Run: headless pygame with SDL's dummy video driver; simulated clock (each Clock.tick advances the game by its frame time, no real sleeping); random seed 0; keys injected as events and as key.get_pressed() state; mouse plan: one left click at the window centre at the start of phase 2, then a move to the lower-right quarter at the start of phase 3.
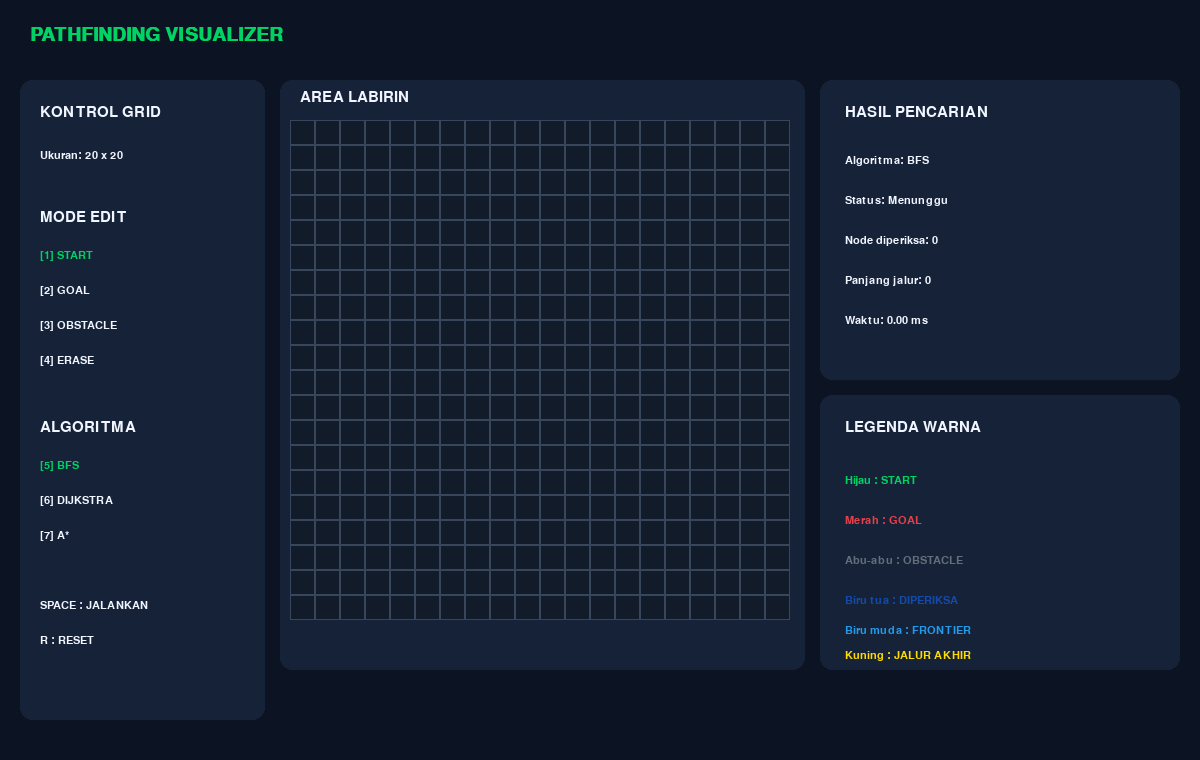
Frame 1 of 4 · flips 1–60 · no input
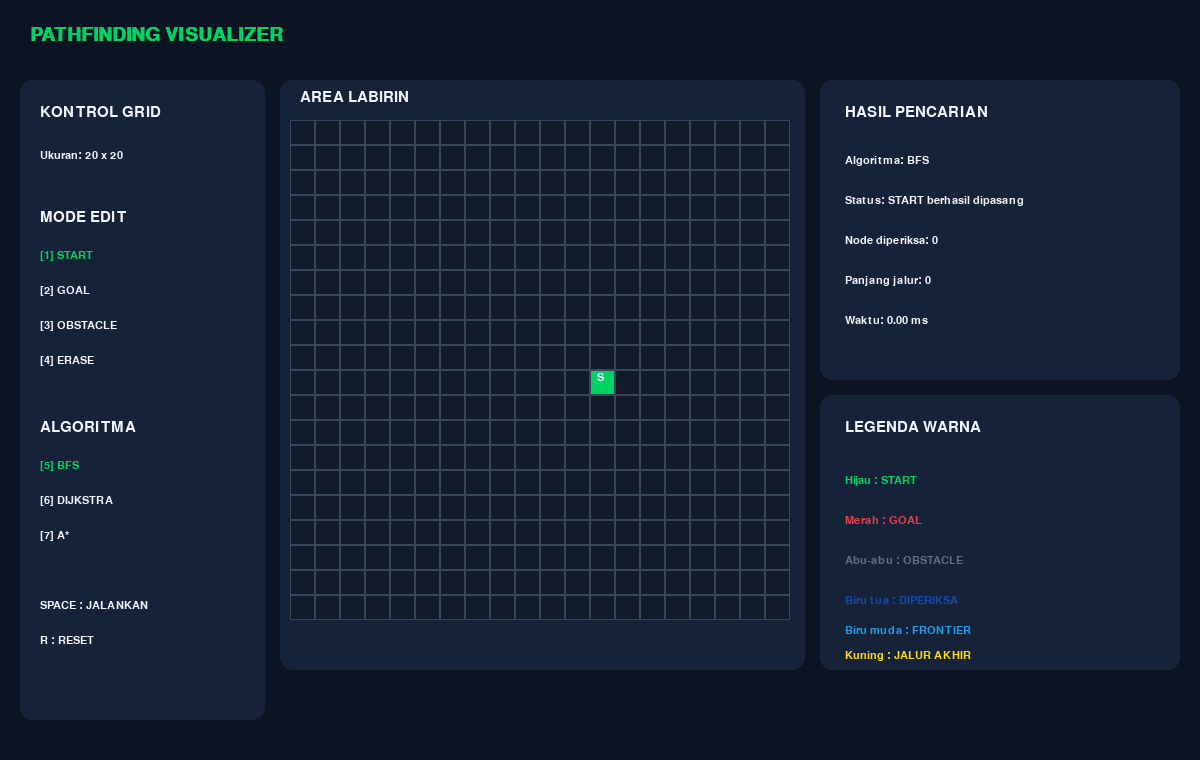
Frame 2 of 4 · flips 61–180 · clicked the window centre · tapped SPACE, RETURN · held RIGHT (→), D
Frame 3 of 4 · flips 181–300 · moved the mouse to the lower-right quarter · held DOWN (↓), S · screen unchanged from frame 2, image omitted
Frame 4 of 4 · flips 301–420 · held LEFT (←), A, UP (↑), W · screen unchanged from frame 3, image omitted

The pygame program that drew these frames:


import pygame
import sys
import time
import heapq
from collections import deque

# ==========================================
# 1. INISIALISASI
# ==========================================

pygame.init()

WIDTH = 1200
HEIGHT = 760

screen = pygame.display.set_mode((WIDTH, HEIGHT))
pygame.display.set_caption("Pathfinding Visualizer - BFS, Dijkstra, A*")

clock = pygame.time.Clock()

# ==========================================
# 2. WARNA
# ==========================================

BACKGROUND = (12, 20, 35)
PANEL = (22, 34, 55)
CELL_COLOR = (17, 27, 42)
GRID_COLOR = (55, 70, 90)

WHITE = (240, 245, 255)
GREEN = (0, 210, 100)
RED = (230, 65, 75)
GRAY = (100, 110, 125)
BLUE = (20, 75, 170)
CYAN = (35, 155, 235)
YELLOW = (255, 220, 0)

# ==========================================
# 3. FONT
# ==========================================

font = pygame.font.SysFont("Arial", 22)
small_font = pygame.font.SysFont("Arial", 16)
title_font = pygame.font.SysFont("Arial", 28, bold=True)

# ==========================================
# 4. PENGATURAN GRID
# ==========================================

ROWS = 20
COLS = 20
CELL_SIZE = 25

GRID_X = 290
GRID_Y = 120

grid = [
    [0 for _ in range(COLS)]
    for _ in range(ROWS)
]

start = None
goal = None

mode = "START"
algorithm = "BFS"
status = "Menunggu"

# ==========================================
# 5. DATA PENCARIAN
# ==========================================

bfs_queue = deque()
bfs_visited = set()
bfs_parent = {}

dijkstra_queue = []
dijkstra_distance = {}
dijkstra_parent = {}
dijkstra_visited = set()

astar_queue = []
astar_g_score = {}
astar_parent = {}
astar_visited = set()

priority_counter = 0

final_path = []
frontier_nodes = set()
expanded_nodes = set()

search_running = False
search_finished = False

expanded_count = 0
path_length = 0
search_time = 0

search_start_time = 0
last_step_time = 0

STEP_DELAY = 35

# ==========================================
# 6. FUNGSI TEKS
# ==========================================

def draw_text(text, x, y, selected_font=font, color=WHITE):

    image = selected_font.render(text, True, color)
    screen.blit(image, (x, y))


# ==========================================
# 7. FUNGSI PANEL
# ==========================================

def draw_panel(x, y, width, height):

    pygame.draw.rect(
        screen,
        PANEL,
        (x, y, width, height),
        border_radius=12
    )


# ==========================================
# 8. POSISI MOUSE
# ==========================================

def get_cell_position(mouse_x, mouse_y):

    col = (mouse_x - GRID_X) // CELL_SIZE
    row = (mouse_y - GRID_Y) // CELL_SIZE

    if 0 <= row < ROWS and 0 <= col < COLS:
        return row, col

    return None


# ==========================================
# 9. RESET HASIL PENCARIAN
# ==========================================

def clear_search():

    global bfs_queue, bfs_visited, bfs_parent

    global dijkstra_queue, dijkstra_distance
    global dijkstra_parent, dijkstra_visited

    global astar_queue, astar_g_score
    global astar_parent, astar_visited

    global priority_counter

    global final_path, frontier_nodes, expanded_nodes
    global search_running, search_finished
    global expanded_count, path_length, search_time

    bfs_queue = deque()
    bfs_visited = set()
    bfs_parent = {}

    dijkstra_queue = []
    dijkstra_distance = {}
    dijkstra_parent = {}
    dijkstra_visited = set()

    astar_queue = []
    astar_g_score = {}
    astar_parent = {}
    astar_visited = set()

    priority_counter = 0

    final_path = []
    frontier_nodes = set()
    expanded_nodes = set()

    search_running = False
    search_finished = False

    expanded_count = 0
    path_length = 0
    search_time = 0


# ==========================================
# 10. RESET GRID
# ==========================================

def reset_grid():

    global grid, start, goal, status

    grid = [
        [0 for _ in range(COLS)]
        for _ in range(ROWS)
    ]

    start = None
    goal = None

    clear_search()

    status = "Grid berhasil direset"


# ==========================================
# 11. EDIT GRID
# ==========================================

def edit_cell(row, col, edit_mode):

    global start, goal, status

    position = (row, col)

    if edit_mode == "START":

        if grid[row][col] == 0 and position != goal:
            start = position
            status = "START berhasil dipasang"

    elif edit_mode == "GOAL":

        if grid[row][col] == 0 and position != start:
            goal = position
            status = "GOAL berhasil dipasang"

    elif edit_mode == "OBSTACLE":

        if position != start and position != goal:
            grid[row][col] = 1
            status = "Obstacle ditambahkan"

    elif edit_mode == "ERASE":

        grid[row][col] = 0

        if position == start:
            start = None

        if position == goal:
            goal = None

        status = "Sel berhasil dihapus"

    clear_search()


# ==========================================
# 12. HEURISTIK MANHATTAN
# ==========================================

def manhattan(position, target):

    return (
        abs(position[0] - target[0])
        + abs(position[1] - target[1])
    )


# ==========================================
# 13. MENYELESAIKAN PENCARIAN
# ==========================================

def finish_search(found, parent_map):

    global search_running, search_finished
    global final_path, path_length
    global status, search_time

    search_running = False
    search_finished = True

    if found:

        current = goal
        final_path = []

        while current is not None:
            final_path.append(current)
            current = parent_map[current]

        final_path.reverse()

        path_length = len(final_path) - 1

        status = "Jalur ditemukan!"

    else:

        final_path = []
        path_length = 0

        status = "Jalur tidak ditemukan"

    # Waktu termasuk animasi
    search_time = (
        time.perf_counter() - search_start_time
    ) * 1000


# ==========================================
# 14. MEMULAI BFS
# ==========================================

def start_bfs():

    global search_running, search_finished
    global status, last_step_time

    clear_search()

    if start is None or goal is None:
        status = "Pasang START dan GOAL dahulu"
        return

    bfs_queue.append(start)
    bfs_visited.add(start)
    bfs_parent[start] = None

    search_running = True
    search_finished = False

    last_step_time = pygame.time.get_ticks()

    status = "BFS sedang mencari..."


# ==========================================
# 15. PROSES BFS
# ==========================================

def bfs_step():

    global expanded_count, frontier_nodes

    if not bfs_queue:
        finish_search(False, bfs_parent)
        return

    current = bfs_queue.popleft()

    expanded_nodes.add(current)
    expanded_count += 1

    if current == goal:
        finish_search(True, bfs_parent)
        return

    row, col = current

    directions = [
        (-1, 0),
        (1, 0),
        (0, -1),
        (0, 1)
    ]

    for dr, dc in directions:

        new_row = row + dr
        new_col = col + dc

        if not (0 <= new_row < ROWS):
            continue

        if not (0 <= new_col < COLS):
            continue

        neighbor = (new_row, new_col)

        if grid[new_row][new_col] == 1:
            continue

        if neighbor in bfs_visited:
            continue

        bfs_visited.add(neighbor)
        bfs_parent[neighbor] = current
        bfs_queue.append(neighbor)

    frontier_nodes = set(bfs_queue)


# ==========================================
# 16. MEMULAI DIJKSTRA
# ==========================================

def start_dijkstra():

    global search_running, search_finished
    global status, last_step_time
    global priority_counter

    clear_search()

    if start is None or goal is None:
        status = "Pasang START dan GOAL dahulu"
        return

    dijkstra_distance[start] = 0
    dijkstra_parent[start] = None

    priority_counter = 0

    heapq.heappush(
        dijkstra_queue,
        (0, priority_counter, start)
    )

    search_running = True
    search_finished = False

    last_step_time = pygame.time.get_ticks()

    status = "Dijkstra sedang mencari..."


# ==========================================
# 17. PROSES DIJKSTRA
# ==========================================

def dijkstra_step():

    global expanded_count
    global priority_counter
    global frontier_nodes

    if not dijkstra_queue:
        finish_search(False, dijkstra_parent)
        return

    distance, counter, current = heapq.heappop(
        dijkstra_queue
    )

    if distance != dijkstra_distance.get(current):
        return

    if current in dijkstra_visited:
        return

    dijkstra_visited.add(current)
    expanded_nodes.add(current)

    expanded_count += 1

    if current == goal:
        finish_search(True, dijkstra_parent)
        return

    row, col = current

    directions = [
        (-1, 0),
        (1, 0),
        (0, -1),
        (0, 1)
    ]

    for dr, dc in directions:

        new_row = row + dr
        new_col = col + dc

        if not (0 <= new_row < ROWS):
            continue

        if not (0 <= new_col < COLS):
            continue

        neighbor = (new_row, new_col)

        if grid[new_row][new_col] == 1:
            continue

        if neighbor in dijkstra_visited:
            continue

        new_distance = distance + 1

        if new_distance < dijkstra_distance.get(
            neighbor, float("inf")
        ):

            dijkstra_distance[neighbor] = new_distance
            dijkstra_parent[neighbor] = current

            priority_counter += 1

            heapq.heappush(
                dijkstra_queue,
                (
                    new_distance,
                    priority_counter,
                    neighbor
                )
            )

    frontier_nodes = {
        item[2] for item in dijkstra_queue
        if item[2] not in dijkstra_visited
    }


# ==========================================
# 18. MEMULAI A*
# ==========================================

def start_astar():

    global search_running, search_finished
    global status, last_step_time
    global priority_counter

    clear_search()

    if start is None or goal is None:
        status = "Pasang START dan GOAL dahulu"
        return

    astar_g_score[start] = 0
    astar_parent[start] = None

    priority_counter = 0

    # f(n) = g(n) + h(n)
    start_f = manhattan(start, goal)

    heapq.heappush(
        astar_queue,
        (start_f, priority_counter, start)
    )

    search_running = True
    search_finished = False

    last_step_time = pygame.time.get_ticks()

    status = "A* sedang mencari..."


# ==========================================
# 19. PROSES A*
# ==========================================

def astar_step():

    global expanded_count
    global priority_counter
    global frontier_nodes

    if not astar_queue:
        finish_search(False, astar_parent)
        return

    # Mengambil node dengan nilai f terkecil
    f_score, counter, current = heapq.heappop(
        astar_queue
    )

    if current in astar_visited:
        return

    astar_visited.add(current)
    expanded_nodes.add(current)

    expanded_count += 1

    # Jika tujuan ditemukan
    if current == goal:
        finish_search(True, astar_parent)
        return

    row, col = current

    directions = [
        (-1, 0),
        (1, 0),
        (0, -1),
        (0, 1)
    ]

    for dr, dc in directions:

        new_row = row + dr
        new_col = col + dc

        if not (0 <= new_row < ROWS):
            continue

        if not (0 <= new_col < COLS):
            continue

        neighbor = (new_row, new_col)

        # Menghindari obstacle
        if grid[new_row][new_col] == 1:
            continue

        if neighbor in astar_visited:
            continue

        # Jarak aktual dari START
        tentative_g = astar_g_score[current] + 1

        if tentative_g < astar_g_score.get(
            neighbor, float("inf")
        ):

            astar_g_score[neighbor] = tentative_g

            astar_parent[neighbor] = current

            # Perkiraan jarak ke GOAL
            h_score = manhattan(neighbor, goal)

            # Total nilai prioritas
            f_score = tentative_g + h_score

            priority_counter += 1

            heapq.heappush(
                astar_queue,
                (
                    f_score,
                    priority_counter,
                    neighbor
                )
            )

    frontier_nodes = {
        item[2] for item in astar_queue
        if item[2] not in astar_visited
    }


# ==========================================
# 20. UPDATE ANIMASI
# ==========================================

def update_search():

    global last_step_time

    if not search_running:
        return

    current_time = pygame.time.get_ticks()

    if current_time - last_step_time < STEP_DELAY:
        return

    if algorithm == "BFS":
        bfs_step()

    elif algorithm == "Dijkstra":
        dijkstra_step()

    elif algorithm == "A*":
        astar_step()

    last_step_time = current_time


# ==========================================
# 21. MENGGAMBAR GRID
# ==========================================

def draw_grid():

    for row in range(ROWS):

        for col in range(COLS):

            x = GRID_X + col * CELL_SIZE
            y = GRID_Y + row * CELL_SIZE

            position = (row, col)

            color = CELL_COLOR

            if grid[row][col] == 1:
                color = GRAY

            if position in frontier_nodes:
                color = CYAN

            if position in expanded_nodes:
                color = BLUE

            if position in final_path:
                color = YELLOW

            if position == start:
                color = GREEN

            if position == goal:
                color = RED

            pygame.draw.rect(
                screen,
                color,
                (x, y, CELL_SIZE, CELL_SIZE)
            )

            pygame.draw.rect(
                screen,
                GRID_COLOR,
                (x, y, CELL_SIZE, CELL_SIZE),
                1
            )

            if position == start:
                draw_text(
                    "S", x + 7, y + 2,
                    small_font, WHITE
                )

            if position == goal:
                draw_text(
                    "G", x + 7, y + 2,
                    small_font, WHITE
                )


# ==========================================
# 22. TAMPILAN UTAMA
# ==========================================

def draw_window():

    screen.fill(BACKGROUND)

    draw_text(
        "PATHFINDING VISUALIZER",
        30, 25, title_font, GREEN
    )

    # Panel kiri
    draw_panel(20, 80, 245, 640)

    draw_text("KONTROL GRID", 40, 105)
    draw_text("Ukuran: 20 x 20", 40, 150, small_font)

    draw_text("MODE EDIT", 40, 210)

    draw_text(
        "[1] START", 40, 250, small_font,
        GREEN if mode == "START" else WHITE
    )

    draw_text(
        "[2] GOAL", 40, 285, small_font,
        RED if mode == "GOAL" else WHITE
    )

    draw_text(
        "[3] OBSTACLE", 40, 320, small_font,
        GRAY if mode == "OBSTACLE" else WHITE
    )

    draw_text(
        "[4] ERASE", 40, 355, small_font,
        YELLOW if mode == "ERASE" else WHITE
    )

    draw_text("ALGORITMA", 40, 420)

    draw_text(
        "[5] BFS", 40, 460, small_font,
        GREEN if algorithm == "BFS" else WHITE
    )

    draw_text(
        "[6] DIJKSTRA", 40, 495, small_font,
        GREEN if algorithm == "Dijkstra" else WHITE
    )

    draw_text(
        "[7] A*", 40, 530, small_font,
        GREEN if algorithm == "A*" else WHITE
    )

    draw_text("SPACE : JALANKAN", 40, 600, small_font)
    draw_text("R : RESET", 40, 635, small_font)

    # Panel tengah
    draw_panel(280, 80, 525, 590)

    draw_text("AREA LABIRIN", 300, 90)

    draw_grid()

    # Panel hasil
    draw_panel(820, 80, 360, 300)

    draw_text("HASIL PENCARIAN", 845, 105)

    draw_text(
        "Algoritma: " + algorithm,
        845, 155, small_font
    )

    draw_text(
        "Status: " + status,
        845, 195, small_font
    )

    draw_text(
        "Node diperiksa: " + str(expanded_count),
        845, 235, small_font
    )

    draw_text(
        "Panjang jalur: " + str(path_length),
        845, 275, small_font
    )

    draw_text(
        f"Waktu: {search_time:.2f} ms",
        845, 315, small_font
    )

    # Panel legenda
    draw_panel(820, 395, 360, 275)

    draw_text("LEGENDA WARNA", 845, 420)

    draw_text("Hijau : START", 845, 475, small_font, GREEN)
    draw_text("Merah : GOAL", 845, 515, small_font, RED)
    draw_text("Abu-abu : OBSTACLE", 845, 555, small_font, GRAY)
    draw_text("Biru tua : DIPERIKSA", 845, 595, small_font, BLUE)
    draw_text("Biru muda : FRONTIER", 845, 625, small_font, CYAN)
    draw_text("Kuning : JALUR AKHIR", 845, 650, small_font, YELLOW)

    pygame.display.update()


# ==========================================
# 23. LOOP UTAMA
# ==========================================

running = True

while running:

    for event in pygame.event.get():

        if event.type == pygame.QUIT:
            running = False

        # Keyboard
        if event.type == pygame.KEYDOWN:

            if event.key == pygame.K_1 and not search_running:
                mode = "START"

            elif event.key == pygame.K_2 and not search_running:
                mode = "GOAL"

            elif event.key == pygame.K_3 and not search_running:
                mode = "OBSTACLE"

            elif event.key == pygame.K_4 and not search_running:
                mode = "ERASE"

            elif event.key == pygame.K_5 and not search_running:
                algorithm = "BFS"
                clear_search()
                status = "BFS dipilih"

            elif event.key == pygame.K_6 and not search_running:
                algorithm = "Dijkstra"
                clear_search()
                status = "Dijkstra dipilih"

            elif event.key == pygame.K_7 and not search_running:
                algorithm = "A*"
                clear_search()
                status = "A* dipilih"

            elif event.key == pygame.K_SPACE and not search_running:

                if start is None or goal is None:
                    status = "Pasang START dan GOAL dahulu"

                else:

                    search_start_time = time.perf_counter()

                    if algorithm == "BFS":
                        start_bfs()

                    elif algorithm == "Dijkstra":
                        start_dijkstra()

                    elif algorithm == "A*":
                        start_astar()

            elif event.key == pygame.K_r and not search_running:
                reset_grid()

        # Klik mouse
        if event.type == pygame.MOUSEBUTTONDOWN:

            if not search_running:

                position = get_cell_position(*event.pos)

                if position is not None:

                    row, col = position

                    if event.button == 1:
                        edit_cell(row, col, mode)

                    elif event.button == 3:
                        edit_cell(row, col, "ERASE")

        # Drag obstacle
        if event.type == pygame.MOUSEMOTION:

            if not search_running:

                if pygame.mouse.get_pressed()[0] and mode == "OBSTACLE":

                    position = get_cell_position(*event.pos)

                    if position is not None:

                        row, col = position

                        edit_cell(row, col, "OBSTACLE")

    update_search()

    draw_window()

    clock.tick(60)


# ==========================================
# 24. KELUAR
# ==========================================

pygame.quit()
sys.exit()
